Image classification data set "pokemons" (Krakus1/WMA on GitHub). Class labels (150): Abra, Aerodactyl, Alakazam, Alolan Sandslash, Arbok, Arcanine, Articuno, Beedrill, Bellsprout, Blastoise, Bulbasaur, Butterfree, Caterpie, Chansey, Charizard, Charmander, Charmeleon, Clefable, Clefairy, Cloyster, Cubone, Dewgong, Diglett, Ditto, Dodrio, Doduo, Dragonair, Dragonite, Dratini, Drowzee, Dugtrio, Eevee, Ekans, Electabuzz, Electrode, Exeggcute, Exeggutor, Farfetchd, Fearow, Flareon, Gastly, Gengar, Geodude, Gloom, Golbat, Goldeen, Golduck, Golem, Graveler, Grimer, Growlithe, Gyarados, Haunter, Hitmonchan, Hitmonlee, Horsea, Hypno, Ivysaur, Jigglypuff, Jolteon, Jynx, Kabuto, Kabutops, Kadabra, Kakuna, Kangaskhan, Kingler, Koffing, Krabby, Lapras, Lickitung, Machamp, Machoke, Machop, Magikarp, Magmar, Magnemite, Magneton, Mankey, Marowak, Meowth, Metapod, Mew, Mewtwo, Moltres, Mr Mime, Muk, Nidoking, Nidoqueen, Nidorina, Nidorino, Ninetales, Oddish, Omanyte, Omastar, Onix, Paras, Parasect, Persian, Pidgeot, Pidgeotto, Pidgey, Pikachu, Pinsir, Poliwag, Poliwhirl, Poliwrath, Ponyta, Porygon, Primeape, Psyduck, Raichu, Rapidash, Raticate, Rattata, Rhydon, Rhyhorn, Sandshrew, Sandslash, Scyther, Seadra, Seaking, Seel, Shellder, Slowbro, Slowpoke, Snorlax, Spearow, Squirtle, Starmie, Staryu, Tangela, Tauros, Tentacool, Tentacruel, Vaporeon, Venomoth, Venonat, Venusaur, Victreebel, Vileplume, Voltorb, Vulpix, Wartortle, Weedle, Weepinbell, Weezing, Wigglytuff, Zapdos, Zubat.

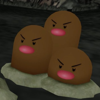
Label: Dugtrio

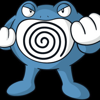
Label: Poliwrath

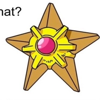
Label: Staryu

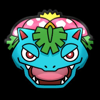
Label: Venusaur

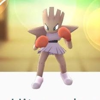
Label: Hitmonchan

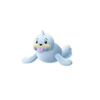
Label: Seel
